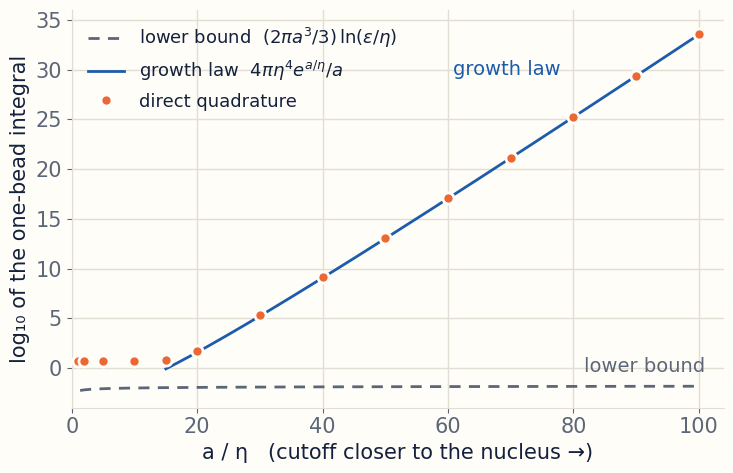

The matplotlib source for this figure:
# Growth-law figure for the deck. Data: direct quadrature of 4*pi*int_eta^1 r^2 exp(a/r) dr
# (the method of check C1), a = dtau = 0.1, compared with the predicted law and the log lower bound.
import mpmath as mp, numpy as np, matplotlib
matplotlib.use('Agg'); import matplotlib.pyplot as plt
mp.mp.dps = 40
a, eps = mp.mpf('0.1'), mp.mpf(1)
def I(eta):
    w = eta**2 / a
    pts = [eta] + [eta + k*w for k in (1, 3, 10, 30, 100, 300, 1000) if eta + k*w < eps] + [eps]
    return 4*mp.pi*mp.quad(lambda r: r**2*mp.exp(a/r), pts)
q = np.array([1, 2, 5, 10, 15, 20, 30, 40, 50, 60, 70, 80, 90, 100], float)   # a/eta
logI = np.array([float(mp.log10(I(a/mp.mpf(x)))) for x in q])
qq = np.linspace(15, 100, 300)
qb = np.linspace(1, 100, 300)
law = np.array([float(mp.log10(4*mp.pi*(a/mp.mpf(x))**4*mp.exp(mp.mpf(x))/a)) for x in qq])
lb = np.array([float(mp.log10(2*mp.pi*a**3/3*mp.log(eps/(a/mp.mpf(x))))) for x in qb[1:]])
for x, y in zip(q, logI): print(f"a/eta={x:5.0f}  log10 I = {y:8.3f}")
INK, MUTED, GRID, CARD, BLUE, ORANGE = '#14213D', '#5B6678', '#E2DED3', '#FFFDF8', '#1C5CAB', '#EB6834'
plt.rcParams.update({'font.family': 'DejaVu Sans', 'font.size': 15, 'text.color': INK, 'axes.labelcolor': INK,
                     'xtick.color': MUTED, 'ytick.color': MUTED, 'axes.edgecolor': GRID})
fig, ax = plt.subplots(figsize=(7.6, 5.0), dpi=200)
fig.patch.set_facecolor(CARD); ax.set_facecolor(CARD)
ax.grid(True, color=GRID, lw=1); ax.set_axisbelow(True)
for s in ('top', 'right'): ax.spines[s].set_visible(False)
ax.plot(qb[1:], lb, color=MUTED, lw=2, ls=(0, (4, 3)), label=r'lower bound  $(2\pi a^3/3)\,\ln(\varepsilon/\eta)$')
ax.plot(qq, law, color=BLUE, lw=2, label=r'growth law  $4\pi\eta^4 e^{a/\eta}/a$')
ax.plot(q, logI, 'o', ms=8, color=ORANGE, mec=CARD, mew=2, label='direct quadrature', zorder=3)
ax.set_xlabel('a / η   (cutoff closer to the nucleus →)')
ax.set_ylabel('log₁₀ of the one-bead integral')
ax.set_xlim(0, 104); ax.set_ylim(-4, 36)
ax.text(78, 29.5, 'growth law', color=BLUE, ha='right', fontsize=14)
ax.text(101, lb[-1] + 1.4, 'lower bound', color=MUTED, ha='right', fontsize=14)
leg = ax.legend(loc='upper left', frameon=False, fontsize=13)
fig.tight_layout()
fig.savefig('fig_growth.png', facecolor=CARD)
print('saved', fig.get_size_inches()*200)
